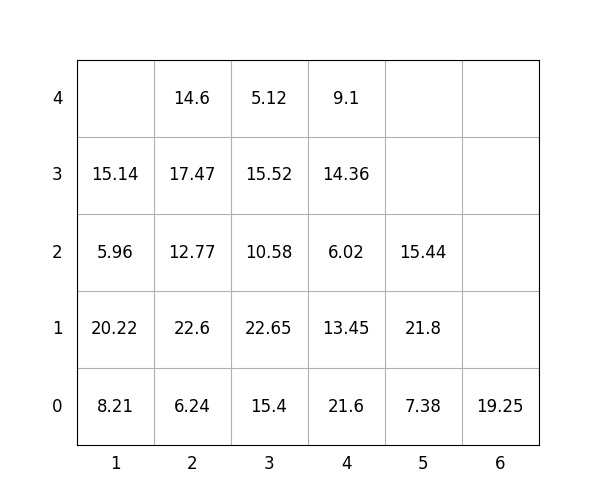

The file beside this chart, header and first rows:
idx, loc_x, loc_y, loc_z, weight, group, score, seq, reloc, size(ft)
1, 4, 0, 0, 21.6, 2, 221.6, 1, 0, 20
2, 3, 0, 0, 15.4, 1, 115.4, 2, 1.0, 20
3, 2, 0, 0, 6.24, 0, 6.24, 3, 1.0, 20
4, 4, 0, 1, 13.45, 3, 313.4, 4, 1.0, 20
5, 3, 0, 1, 22.65, 0, 22.65, 5, 1.0, 20
6, 6, 0, 0, 19.25, 3, 319.2, 6, 0, 20
7, 4, 0, 2, 6.02, 3, 306, 7, 1.0, 20
8, 5, 0, 0, 7.38, 2, 207.4, 8, 1.0, 20
9, 1, 0, 0, 8.21, 0, 8.21, 9, 1.0, 20
10, 3, 0, 2, 10.58, 1, 110.6, 10, 1.0, 20
11, 5, 0, 1, 21.8, 2, 221.8, 11, 1.0, 20
12, 3, 0, 3, 15.52, 3, 315.5, 12, 1.0, 20
13, 3, 0, 4, 5.12, 3, 305.1, 13, 1.0, 20
14, 4, 0, 3, 14.36, 3, 314.4, 14, 1.0, 20
15, 1, 0, 1, 20.22, 0, 20.22, 15, 1.0, 20
16, 2, 0, 1, 22.6, 0, 22.6, 16, 1.0, 20
17, 1, 0, 2, 5.96, 0, 5.96, 17, 1.0, 20
18, 5, 0, 2, 15.44, 3, 315.4, 18, 1.0, 20
19, 4, 0, 4, 9.1, 3, 309.1, 19, 1.0, 20
20, 1, 0, 3, 15.14, 0, 15.14, 20, 1.0, 20
21, 2, 0, 2, 12.77, 1, 112.8, 21, 1.0, 20
22, 2, 0, 3, 17.47, 1, 117.5, 22, 1.0, 20
23, 2, 0, 4, 14.6, 1, 114.6, 23, 1.0, 20
